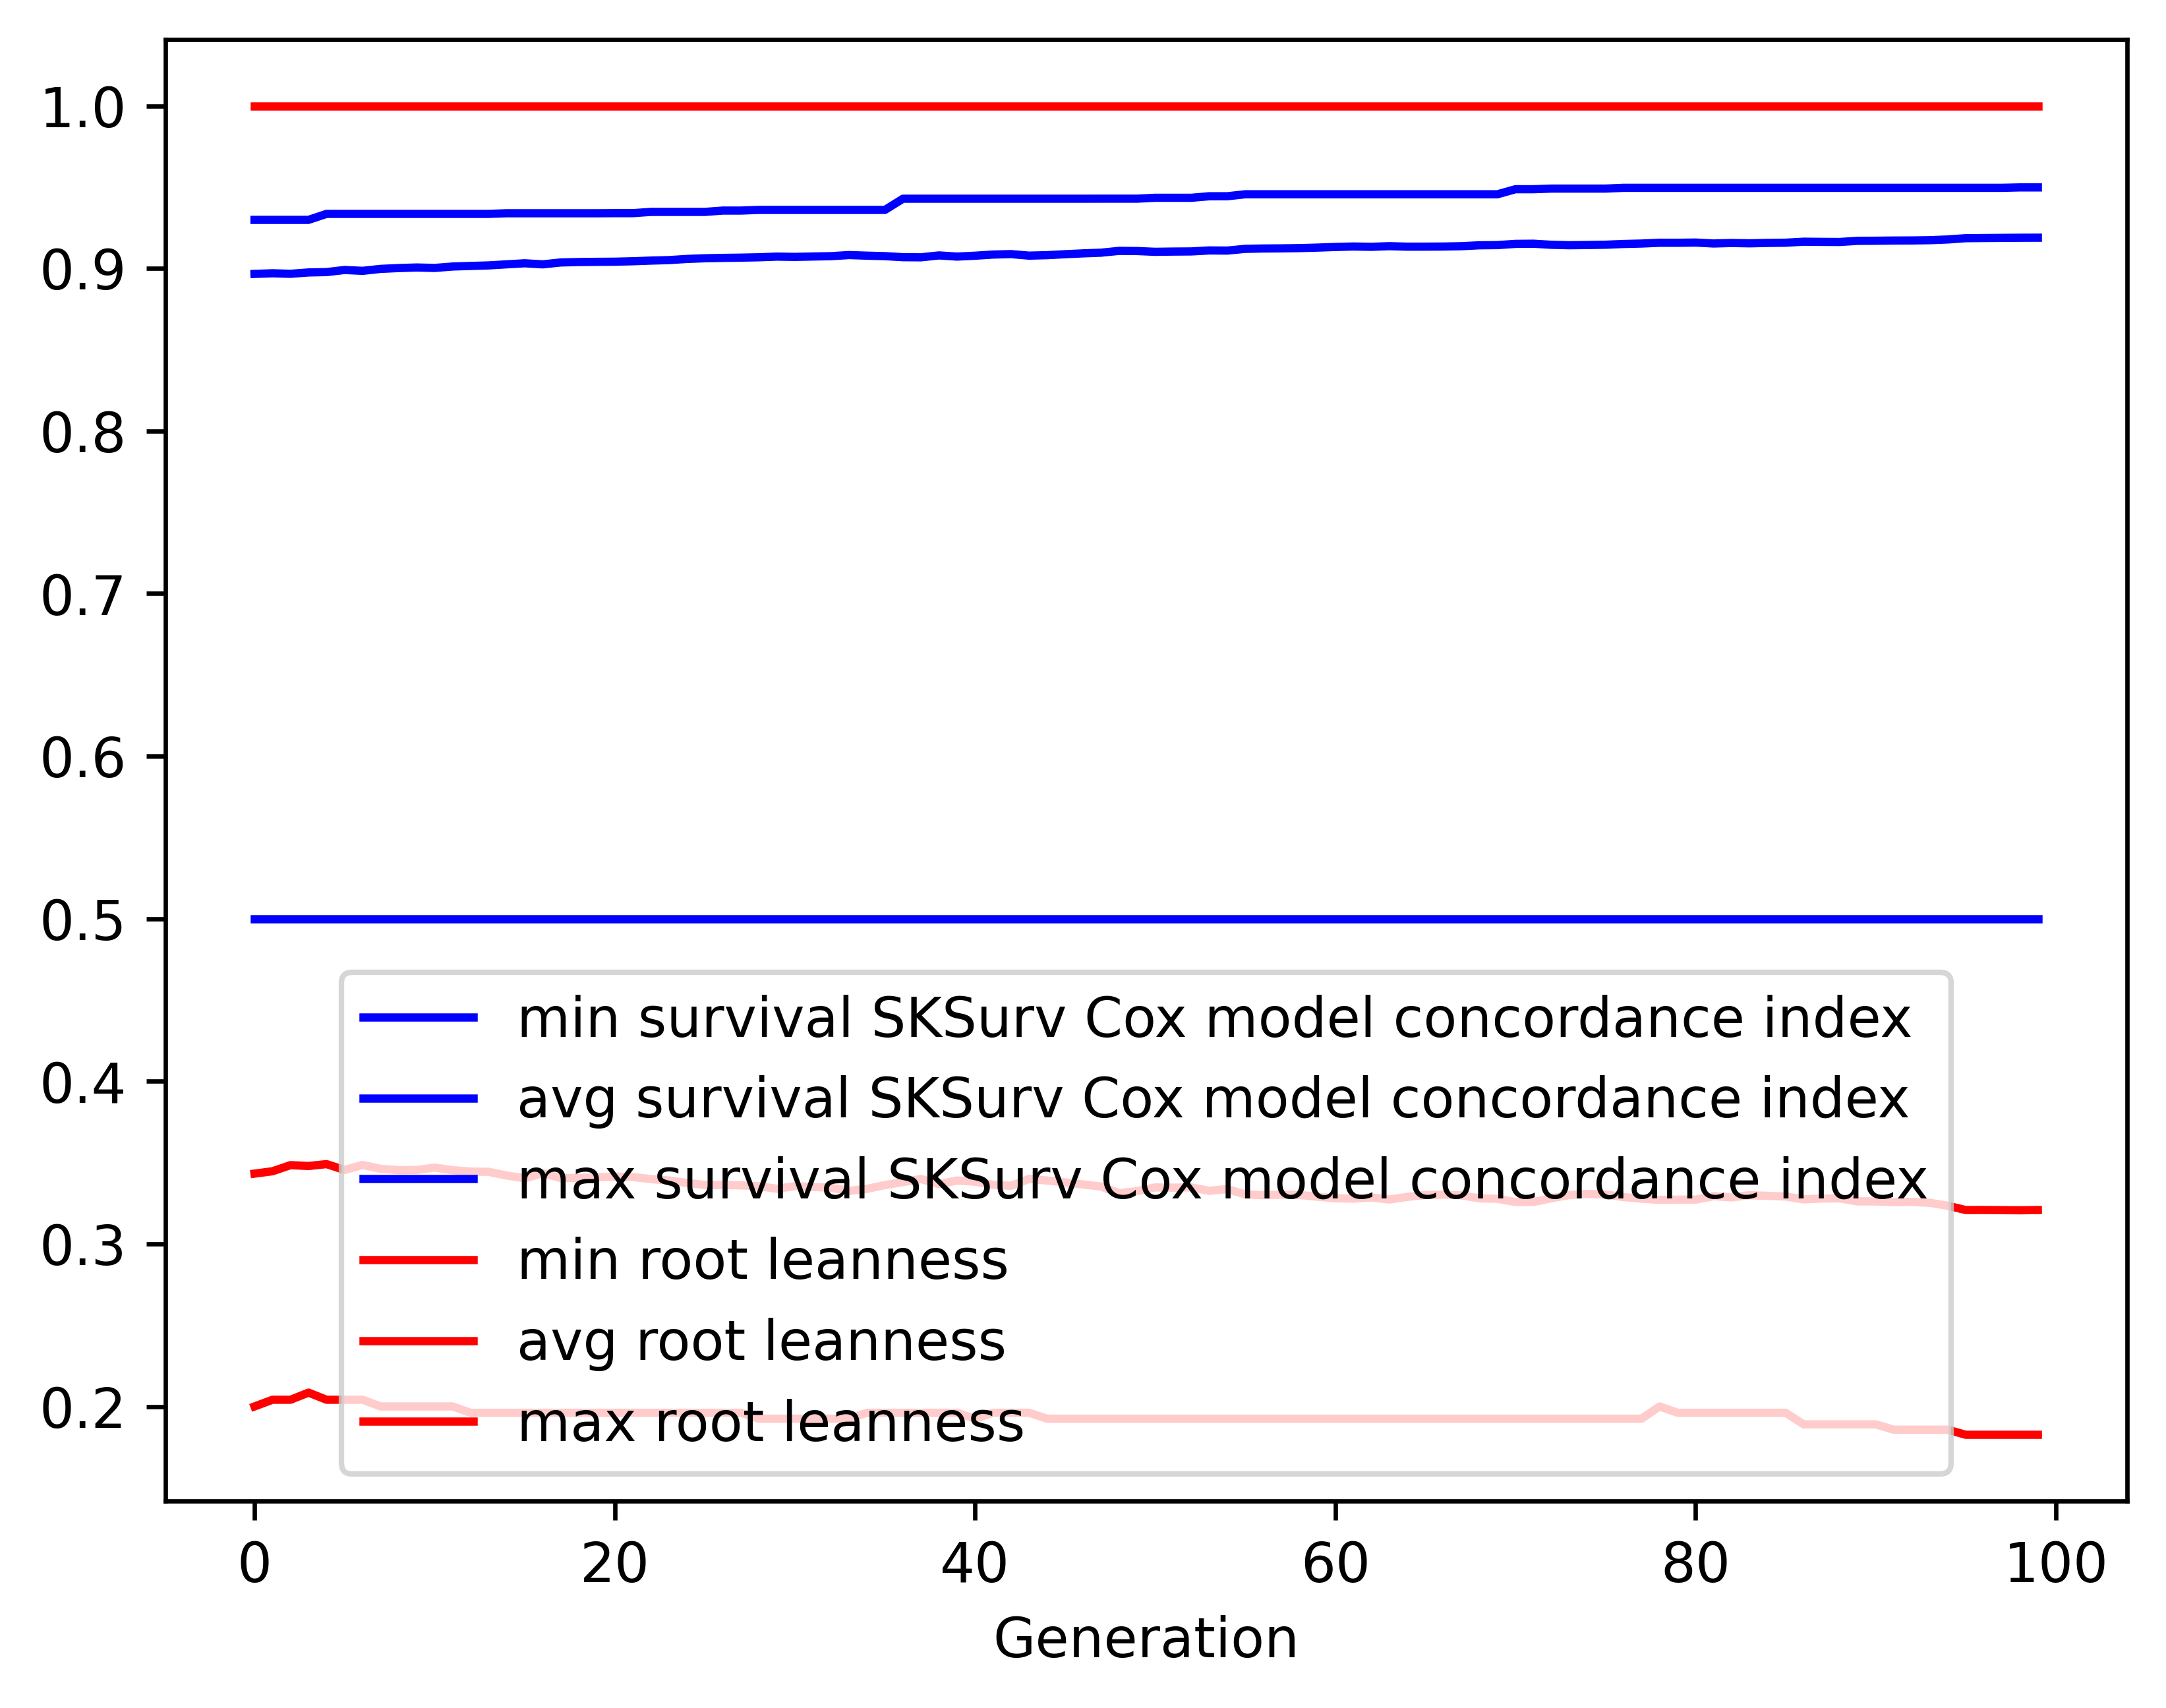

Data behind this chart, as committed beside it:
gen, evals, gen_feats, explored, survival SKSurv Cox model concordance in…, survival SKSurv Cox model concordance in…, survival SKSurv Cox model concordance in…, survival SKSurv Cox model concordance in…, root leanness_min, root leanness_avg, root leanness_max, root leanness_std
0, 0, 194, 194, 0.5, 0.8966, 0.9299, 0.03735, 0.2, 0.3432, 1.0, 0.132
1, 393, 393, 430, 0.5, 0.897, 0.9299, 0.03813, 0.2041, 0.3447, 1.0, 0.1325
2, 385, 388, 671, 0.5, 0.8967, 0.9299, 0.0398, 0.2041, 0.3484, 1.0, 0.1332
3, 393, 399, 903, 0.5, 0.8975, 0.9299, 0.03902, 0.2085, 0.3479, 1.0, 0.1329
4, 391, 406, 1133, 0.5, 0.8977, 0.9335, 0.03918, 0.2041, 0.3491, 1.0, 0.1327
5, 363, 380, 1342, 0.5, 0.899, 0.9335, 0.03862, 0.2041, 0.3455, 1.0, 0.1319
6, 389, 401, 1537, 0.5, 0.8985, 0.9335, 0.0401, 0.2041, 0.3485, 1.0, 0.1326
7, 378, 391, 1740, 0.5, 0.8997, 0.9335, 0.03885, 0.2, 0.3461, 1.0, 0.1315
8, 384, 433, 1937, 0.5, 0.9002, 0.9335, 0.03899, 0.2, 0.3453, 1.0, 0.132
9, 369, 401, 2116, 0.5, 0.9006, 0.9335, 0.03908, 0.2, 0.3454, 1.0, 0.1319
10, 366, 410, 2304, 0.5, 0.9003, 0.9335, 0.04008, 0.2, 0.3469, 1.0, 0.1332
11, 383, 433, 2490, 0.5, 0.9012, 0.9335, 0.03926, 0.2, 0.3453, 1.0, 0.132
12, 384, 442, 2673, 0.5, 0.9015, 0.9335, 0.03932, 0.1961, 0.3445, 1.0, 0.1326
13, 376, 439, 2834, 0.5, 0.9018, 0.9335, 0.0394, 0.1961, 0.3443, 1.0, 0.1326
14, 380, 458, 3022, 0.5, 0.9025, 0.9339, 0.03949, 0.1961, 0.3421, 1.0, 0.133
15, 365, 444, 3172, 0.5, 0.9032, 0.9339, 0.039, 0.1961, 0.3403, 1.0, 0.1319
16, 375, 470, 3335, 0.5, 0.9025, 0.9339, 0.04004, 0.1961, 0.3434, 1.0, 0.1331
17, 368, 443, 3490, 0.5, 0.9037, 0.9339, 0.03916, 0.1961, 0.3405, 1.0, 0.1319
18, 378, 439, 3619, 0.5, 0.9039, 0.9339, 0.03921, 0.1961, 0.3406, 1.0, 0.1318
19, 374, 448, 3752, 0.5, 0.904, 0.9339, 0.03926, 0.1961, 0.3409, 1.0, 0.1317
20, 377, 468, 3875, 0.5, 0.9041, 0.934, 0.03929, 0.1961, 0.3414, 1.0, 0.1315
21, 389, 470, 4018, 0.5, 0.9044, 0.934, 0.03937, 0.1961, 0.3411, 1.0, 0.1316
22, 372, 465, 4145, 0.5, 0.9048, 0.9347, 0.03952, 0.1961, 0.3398, 1.0, 0.1323
23, 364, 464, 4270, 0.5, 0.9051, 0.9347, 0.03962, 0.1961, 0.339, 1.0, 0.1327
24, 369, 479, 4397, 0.5, 0.9058, 0.9347, 0.03908, 0.1961, 0.3375, 1.0, 0.1316
25, 382, 480, 4527, 0.5, 0.9062, 0.9347, 0.03909, 0.1961, 0.3362, 1.0, 0.1315
26, 378, 475, 4649, 0.5, 0.9065, 0.9356, 0.03917, 0.1961, 0.3362, 1.0, 0.1314
27, 358, 444, 4742, 0.5, 0.9066, 0.9356, 0.03922, 0.1961, 0.336, 1.0, 0.1315
28, 362, 456, 4852, 0.5, 0.9068, 0.936, 0.03931, 0.1925, 0.3355, 1.0, 0.1319
29, 371, 499, 4961, 0.5, 0.9072, 0.936, 0.03937, 0.1925, 0.3339, 1.0, 0.1321
30, 379, 463, 5052, 0.5, 0.9071, 0.936, 0.03938, 0.1925, 0.3355, 1.0, 0.1319
31, 372, 473, 5142, 0.5, 0.9073, 0.936, 0.03943, 0.1925, 0.335, 1.0, 0.1321
32, 384, 492, 5242, 0.5, 0.9075, 0.936, 0.0395, 0.1925, 0.3345, 1.0, 0.1322
33, 379, 485, 5327, 0.5, 0.9082, 0.936, 0.03885, 0.1925, 0.3326, 1.0, 0.1308
34, 372, 492, 5422, 0.5, 0.9078, 0.936, 0.03994, 0.1961, 0.3339, 1.0, 0.132
35, 373, 502, 5521, 0.5, 0.9075, 0.936, 0.03994, 0.1961, 0.3362, 1.0, 0.1315
36, 364, 535, 5629, 0.5, 0.9069, 0.9429, 0.0421, 0.1961, 0.338, 1.0, 0.1324
37, 374, 453, 5694, 0.5, 0.9068, 0.9429, 0.04136, 0.1961, 0.3399, 1.0, 0.1325
38, 366, 459, 5766, 0.5, 0.908, 0.9429, 0.04005, 0.1961, 0.3367, 1.0, 0.1312
39, 390, 495, 5858, 0.5, 0.9073, 0.9429, 0.04202, 0.1961, 0.339, 1.0, 0.1326
40, 385, 479, 5938, 0.5, 0.9078, 0.9429, 0.04058, 0.1925, 0.3382, 1.0, 0.1328
41, 390, 494, 6018, 0.5, 0.9085, 0.9429, 0.03988, 0.1961, 0.3364, 1.0, 0.1314
42, 388, 467, 6085, 0.5, 0.9088, 0.9429, 0.03999, 0.1961, 0.3357, 1.0, 0.1318
43, 390, 483, 6156, 0.5, 0.9079, 0.9429, 0.04094, 0.1961, 0.34, 1.0, 0.1324
44, 383, 484, 6225, 0.5, 0.9081, 0.9429, 0.04102, 0.1925, 0.339, 1.0, 0.1327
45, 367, 462, 6306, 0.5, 0.9087, 0.9429, 0.04013, 0.1925, 0.3378, 1.0, 0.1316
46, 367, 460, 6369, 0.5, 0.9092, 0.9429, 0.03979, 0.1925, 0.3365, 1.0, 0.1314
47, 365, 457, 6429, 0.5, 0.9097, 0.9429, 0.03996, 0.1925, 0.3352, 1.0, 0.1321
48, 383, 488, 6497, 0.5, 0.9108, 0.9429, 0.0394, 0.1925, 0.3312, 1.0, 0.1311
49, 385, 475, 6553, 0.5, 0.9107, 0.9429, 0.03951, 0.1925, 0.3324, 1.0, 0.1312
50, 389, 487, 6614, 0.5, 0.9102, 0.9434, 0.04019, 0.1925, 0.3347, 1.0, 0.1323
51, 372, 485, 6680, 0.5, 0.9104, 0.9434, 0.04024, 0.1925, 0.3346, 1.0, 0.1323
52, 355, 463, 6733, 0.5, 0.9104, 0.9434, 0.04027, 0.1925, 0.3348, 1.0, 0.1323
53, 369, 500, 6792, 0.5, 0.911, 0.9444, 0.04042, 0.1925, 0.3326, 1.0, 0.1326
54, 382, 494, 6853, 0.5, 0.911, 0.9444, 0.04048, 0.1925, 0.3337, 1.0, 0.1327
55, 364, 478, 6915, 0.5, 0.912, 0.9456, 0.03986, 0.1925, 0.3304, 1.0, 0.1316
56, 378, 498, 6958, 0.5, 0.9122, 0.9456, 0.03994, 0.1925, 0.33, 1.0, 0.1319
57, 388, 490, 6988, 0.5, 0.9123, 0.9456, 0.03999, 0.1925, 0.3302, 1.0, 0.1317
58, 380, 510, 7038, 0.5, 0.9125, 0.9456, 0.04006, 0.1925, 0.3301, 1.0, 0.1318
59, 387, 498, 7082, 0.5, 0.9128, 0.9456, 0.0402, 0.1925, 0.329, 1.0, 0.1325
... 40 more rows
